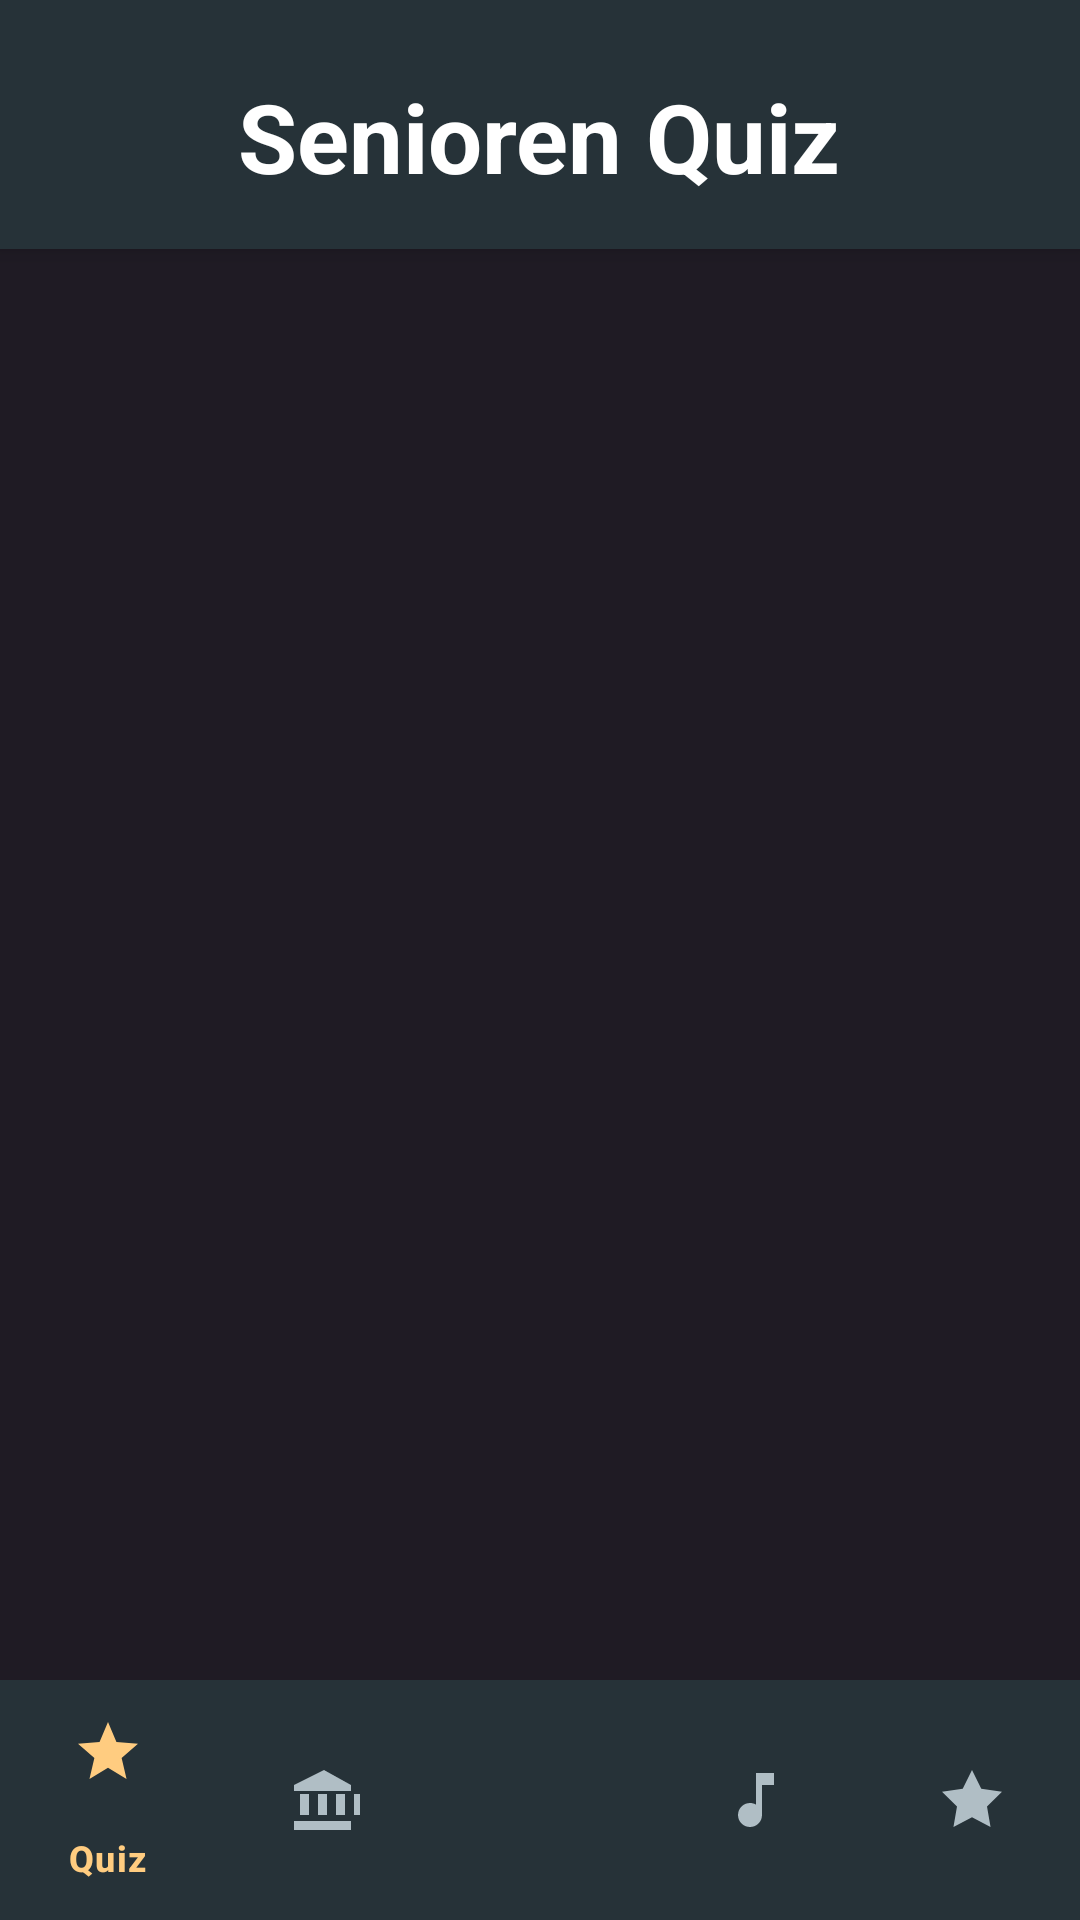

Here is an Android app screen rendered from its layout file. Give the layout XML and the strings, colors and styles it references.
<!-- AndroidManifest.xml: application theme Theme.SeniorenQuiz -->
<!-- res/layout/activity_main.xml -->
<?xml version="1.0" encoding="utf-8"?>
<LinearLayout xmlns:android="http://schemas.android.com/apk/res/android"
    xmlns:app="http://schemas.android.com/apk/res-auto"
    xmlns:tools="http://schemas.android.com/tools"
    android:layout_width="match_parent"
    android:layout_height="match_parent"
    android:orientation="vertical"
    android:background="#1F1B24"
    tools:context=".MainActivity">

    
    <LinearLayout
        android:layout_width="match_parent"
        android:layout_height="wrap_content"
        android:orientation="vertical"
        android:paddingTop="24dp"
        android:paddingBottom="16dp"
        android:gravity="center_horizontal"
        android:background="#263238"
        android:elevation="4dp">

        <TextView
            android:layout_width="wrap_content"
            android:layout_height="wrap_content"
            android:text="Senioren Quiz"
            android:textColor="#FFFFFF"
            android:textSize="32sp"
            android:textStyle="bold" />
    </LinearLayout>

    
    <FrameLayout
        android:id="@+id/fragment_container"
        android:layout_width="match_parent"
        android:layout_height="0dp"
        android:layout_weight="1" />

    
    <com.google.android.material.bottomnavigation.BottomNavigationView
        android:id="@+id/bottom_navigation"
        android:layout_width="match_parent"
        android:layout_height="wrap_content"
        android:background="#263238"
        app:itemIconTint="@color/nav_item_color_state"
        app:itemTextColor="@color/nav_item_color_state"
        app:menu="@menu/bottom_nav_menu" />

</LinearLayout>
<!-- resources referenced by this layout -->
<resources>
  <style name="Theme.SeniorenQuiz" parent="Base.Theme.SeniorenQuiz" />
  <style name="Base.Theme.SeniorenQuiz" parent="Theme.Material3.DayNight.NoActionBar">
          
          
      </style>
</resources>
